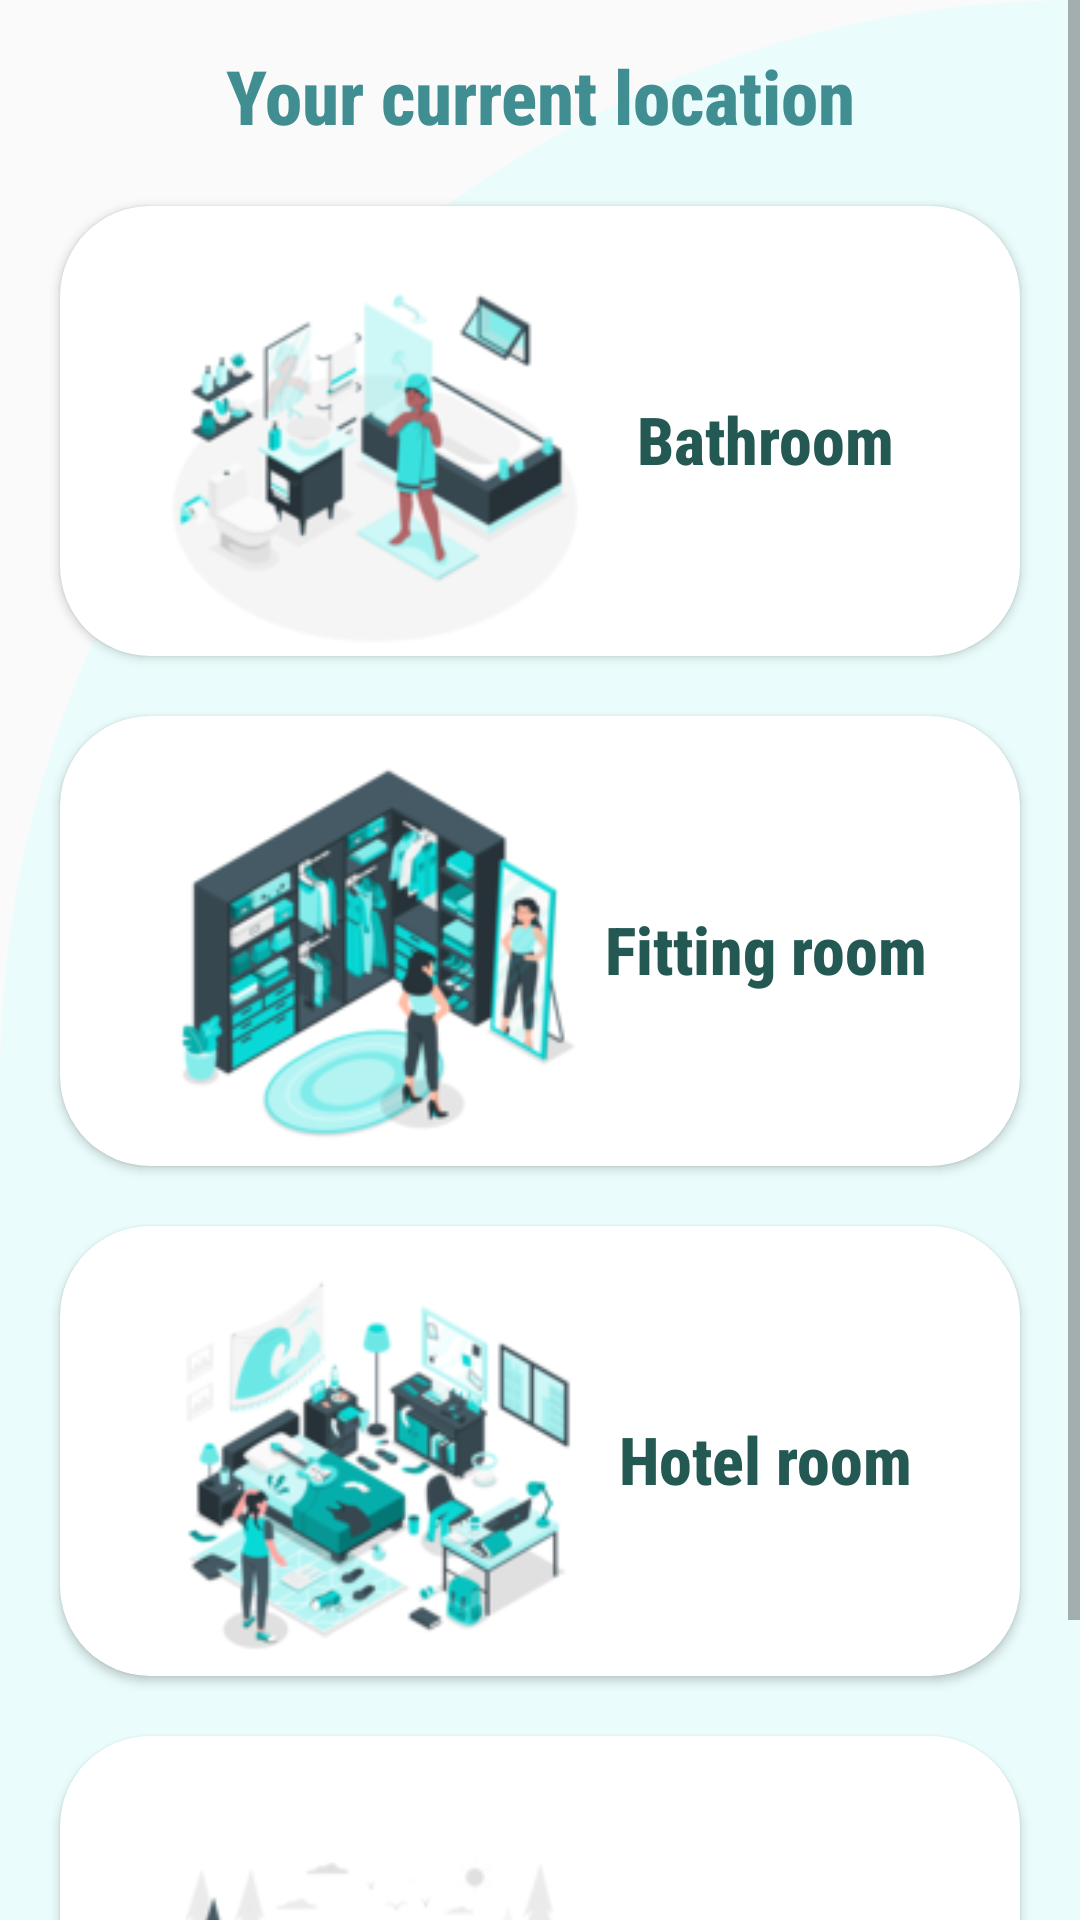

Reconstruct the res/layout file that produces this screen, plus the resources it refers to.
<!-- AndroidManifest.xml: application theme Theme.FypSystem -->
<!-- res/layout/helpful_advice.xml -->
<?xml version="1.0" encoding="utf-8"?>
<ScrollView xmlns:android="http://schemas.android.com/apk/res/android" xmlns:app="http://schemas.android.com/apk/res-auto"
    xmlns:tools="http://schemas.android.com/tools"
    android:layout_width="match_parent"
    android:layout_height="match_parent"
    android:orientation="vertical"
    android:background="@drawable/background"
    tools:context=".HelpfulAdvice">

    <LinearLayout
        android:layout_width="match_parent"
        android:layout_height="match_parent"
        android:orientation="vertical">

        <TextView
            android:layout_width="match_parent"
            android:layout_height="wrap_content"
            android:layout_marginTop="15dp"
            android:paddingBottom="0dp"
            android:text="Your current location"
            android:fontFamily="sans-serif-condensed-medium"
            android:textAlignment="center"
            android:textColor="@color/location_text_color"
            android:textSize="25sp"
            android:textStyle="bold" />

        
        <androidx.cardview.widget.CardView
            android:id="@+id/bathroom_card"
            android:layout_width="match_parent"
            android:layout_height="150dp"
            android:layout_marginStart="20dp"
            android:layout_marginTop="20dp"
            android:layout_marginEnd="20dp"
            app:cardCornerRadius="30dp">

            <LinearLayout
                android:layout_width="match_parent"
                android:layout_height="match_parent"
                android:orientation="vertical">

                <LinearLayout
                    android:layout_width="match_parent"
                    android:layout_height="wrap_content"
                    android:layout_marginStart="30dp"
                    android:layout_marginTop="13dp"
                    android:layout_marginEnd="30dp"
                    android:orientation="horizontal">

                    <ImageView
                        android:layout_width="wrap_content"
                        android:layout_height="wrap_content"
                        android:src="@drawable/bathroom" />

                    <TextView
                        android:layout_width="match_parent"
                        android:layout_height="wrap_content"
                        android:gravity="center"
                        android:layout_marginTop="50dp"
                        android:text="Bathroom"
                        android:fontFamily="sans-serif-condensed-medium"
                        android:textStyle="bold"
                        android:textColor="@color/advice_text_color"
                        android:textSize="22sp" />
                </LinearLayout>
            </LinearLayout>
        </androidx.cardview.widget.CardView>

        
        <androidx.cardview.widget.CardView
            android:id="@+id/fitting_room_card"
            android:layout_width="match_parent"
            android:layout_height="150dp"
            android:layout_marginStart="20dp"
            android:layout_marginTop="20dp"
            android:layout_marginEnd="20dp"
            app:cardCornerRadius="30dp">

            <LinearLayout
                android:layout_width="match_parent"
                android:layout_height="match_parent"
                android:orientation="vertical">

                <LinearLayout
                    android:layout_width="match_parent"
                    android:layout_height="wrap_content"
                    android:layout_marginStart="30dp"
                    android:layout_marginTop="13dp"
                    android:layout_marginEnd="30dp"
                    android:orientation="horizontal">

                    <ImageView
                        android:layout_width="wrap_content"
                        android:layout_height="wrap_content"
                        android:src="@drawable/dressing" />

                    <TextView
                        android:layout_width="match_parent"
                        android:layout_height="wrap_content"
                        android:gravity="center"
                        android:layout_marginTop="50dp"
                        android:text="Fitting room"
                        android:fontFamily="sans-serif-condensed-medium"
                        android:textStyle="bold"
                        android:textColor="@color/advice_text_color"
                        android:textSize="22sp" />
                </LinearLayout>
            </LinearLayout>
        </androidx.cardview.widget.CardView>

        
        <androidx.cardview.widget.CardView
            android:id="@+id/hotel_room_card"
            android:layout_width="match_parent"
            android:layout_height="150dp"
            android:layout_marginStart="20dp"
            android:layout_marginTop="20dp"
            android:layout_marginEnd="20dp"
            app:cardCornerRadius="30dp">

            <LinearLayout
                android:layout_width="match_parent"
                android:layout_height="match_parent"
                android:orientation="vertical">

                <LinearLayout
                    android:layout_width="match_parent"
                    android:layout_height="wrap_content"
                    android:layout_marginStart="30dp"
                    android:layout_marginTop="13dp"
                    android:layout_marginEnd="30dp"
                    android:orientation="horizontal">

                    <ImageView
                        android:layout_width="wrap_content"
                        android:layout_height="wrap_content"
                        android:src="@drawable/bedroom" />

                    <TextView
                        android:layout_width="match_parent"
                        android:layout_height="wrap_content"
                        android:gravity="center"
                        android:layout_marginTop="50dp"
                        android:text="Hotel room"
                        android:fontFamily="sans-serif-condensed-medium"
                        android:textStyle="bold"
                        android:textColor="@color/advice_text_color"
                        android:textSize="22sp" />
                </LinearLayout>
            </LinearLayout>
        </androidx.cardview.widget.CardView>

        
        <androidx.cardview.widget.CardView
            android:id="@+id/outdoor_card"
            android:layout_width="match_parent"
            android:layout_height="150dp"
            android:layout_marginStart="20dp"
            android:layout_marginTop="20dp"
            android:layout_marginEnd="20dp"
            android:layout_marginBottom="30dp"
            app:cardCornerRadius="30dp">

            <LinearLayout
                android:layout_width="match_parent"
                android:layout_height="match_parent"
                android:orientation="vertical"
                android:layout_marginEnd="30dp">

                <LinearLayout
                    android:layout_width="match_parent"
                    android:layout_height="wrap_content"
                    android:layout_marginStart="30dp"
                    android:layout_marginTop="13dp"
                    android:orientation="horizontal">

                    <ImageView
                        android:layout_width="wrap_content"
                        android:layout_height="wrap_content"
                        android:src="@drawable/outdoor" />

                    <TextView
                        android:layout_width="match_parent"
                        android:layout_height="wrap_content"
                        android:gravity="center"
                        android:layout_marginTop="50dp"
                        android:text="Outdoor"
                        android:textStyle="bold"
                        android:textColor="@color/advice_text_color"
                        android:textSize="22sp" />
                </LinearLayout>
            </LinearLayout>
        </androidx.cardview.widget.CardView>
    </LinearLayout>
</ScrollView>
<!-- resources referenced by this layout -->
<resources>
  <color name="advice_text_color">#245953</color>
  <color name="location_text_color">#408E91</color>
  <!-- drawable background (drawable) -->
  <?xml version="1.0" encoding="utf-8"?>
  <shape xmlns:android="http://schemas.android.com/apk/res/android"
      android:shape= "rectangle">
  
      <solid android:color= "@color/background">
      </solid>
  
      <corners
          android:topLeftRadius="400dp"
          android:topRightRadius= "0dp">
      </corners>
  </shape>
  <!-- drawable bathroom: png bitmap (drawable, 21074 bytes) -->
  <!-- drawable bedroom: png bitmap (drawable, 34179 bytes) -->
  <!-- drawable dressing: png bitmap (drawable, 28846 bytes) -->
  <!-- drawable outdoor: png bitmap (drawable, 15710 bytes) -->
  <style name="Theme.FypSystem" parent="Theme.MaterialComponents.DayNight.DarkActionBar.Bridge">
          
          <item name="colorPrimary">@color/appColor</item>
          <item name="colorPrimaryVariant">@color/appColor</item>
          <item name="colorOnPrimary">@color/white</item>
          
          <item name="colorSecondary">@color/teal_200</item>
          <item name="colorSecondaryVariant">@color/teal_700</item>
          <item name="colorOnSecondary">@color/black</item>
          <item name="titleTextColor">@color/titleTextColor</item>
          
          <item name="android:statusBarColor" tools:targetApi="l">?attr/colorPrimaryVariant</item>
          
      </style>
  <color name="background">#EAFDFC</color>
  <color name="appColor">#08D9D6</color>
  <color name="white">#FFFFFFFF</color>
  <color name="teal_200">#FF03DAC5</color>
  <color name="teal_700">#FF018786</color>
  <color name="black">#FF000000</color>
  <color name="titleTextColor">#EAEAEA</color>
</resources>
